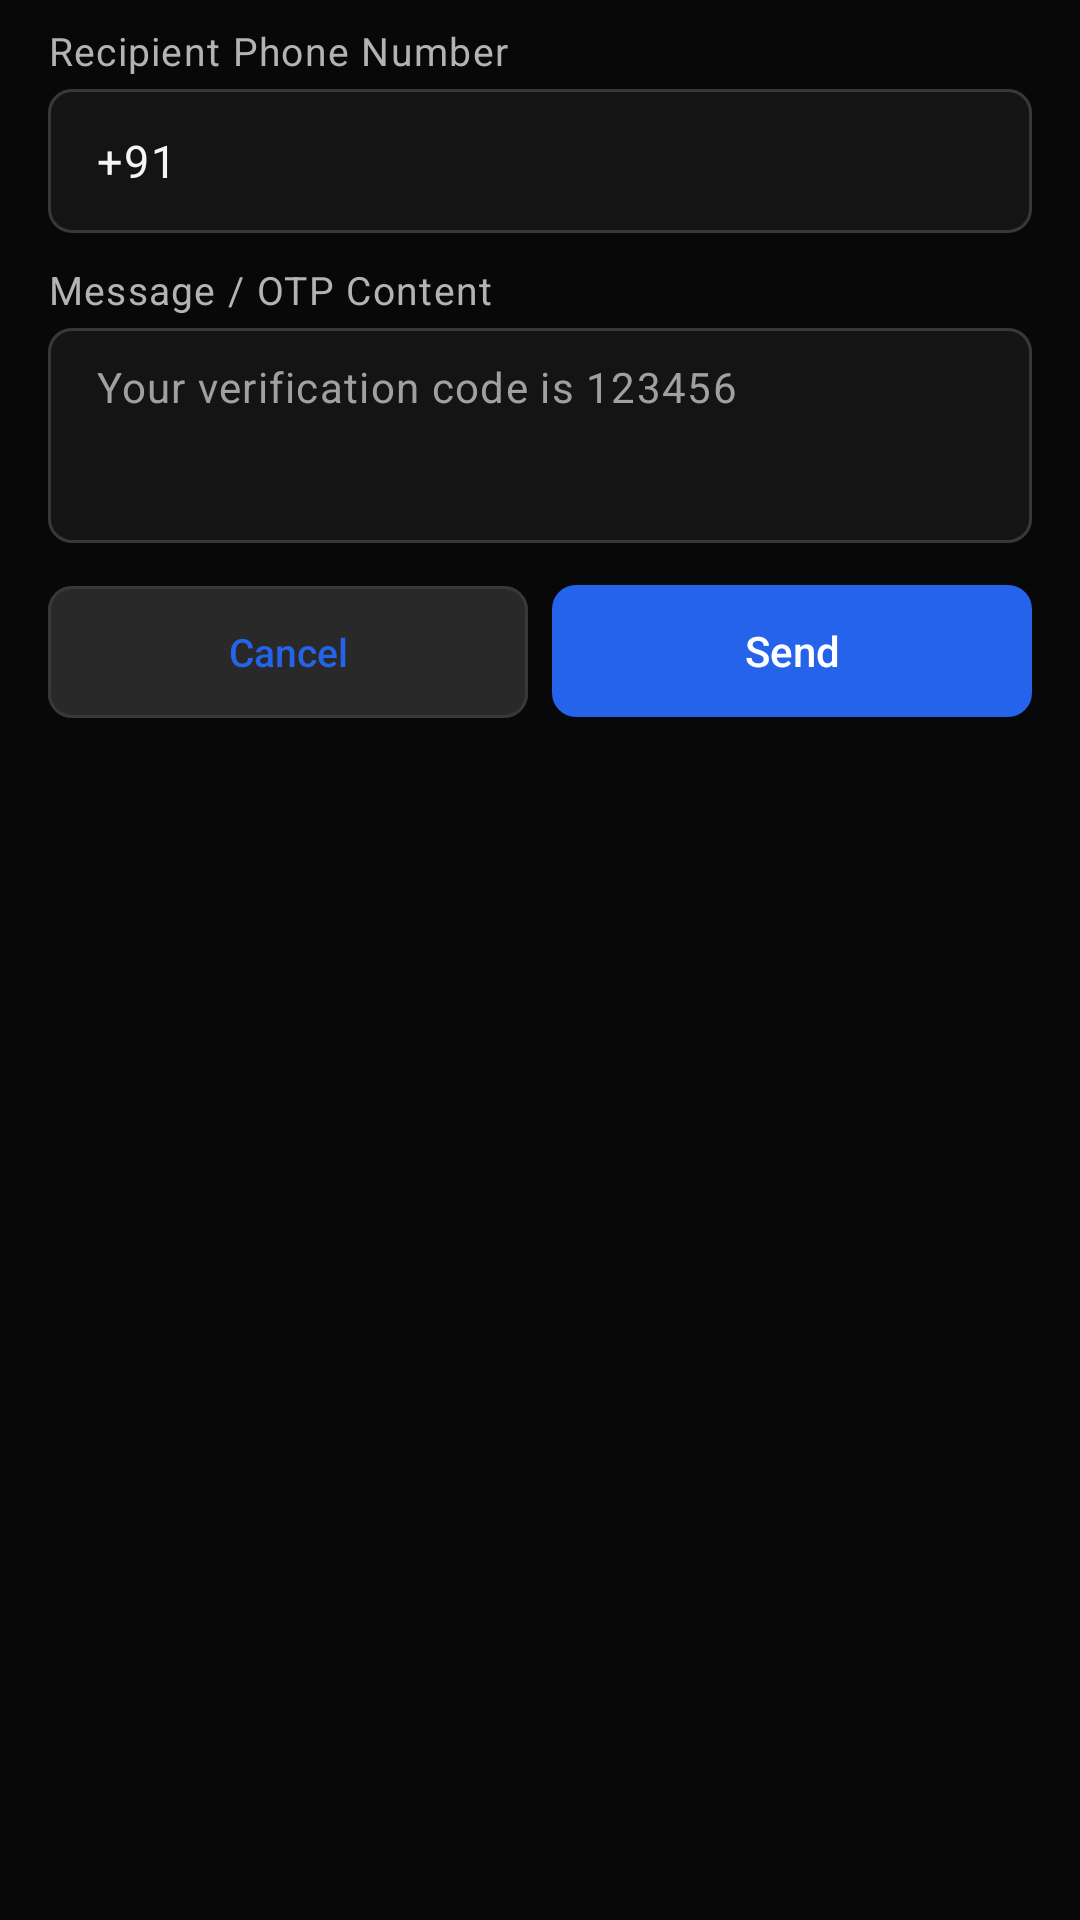

Reconstruct the res/layout file that produces this screen, plus the resources it refers to.
<!-- AndroidManifest.xml: application theme Theme.Sms -->
<!-- res/layout/dialog_send_sms.xml -->
<?xml version="1.0" encoding="utf-8"?>
<ScrollView xmlns:android="http://schemas.android.com/apk/res/android"
    xmlns:app="http://schemas.android.com/apk/res-auto"
    android:layout_width="match_parent"
    android:layout_height="wrap_content"
    android:fillViewport="true">

    <LinearLayout
        android:layout_width="match_parent"
        android:layout_height="wrap_content"
        android:orientation="vertical"
        android:paddingHorizontal="@dimen/space_16"
        android:paddingTop="@dimen/space_8"
        android:paddingBottom="@dimen/space_16">

        <TextView
            android:layout_width="wrap_content"
            android:layout_height="wrap_content"
            android:layout_marginBottom="@dimen/space_4"
            android:text="Recipient Phone Number"
            android:textAppearance="@style/TextAppearance.App.BodySecondary" />

        <com.google.android.material.textfield.TextInputLayout
            android:id="@+id/phoneInputLayout"
            style="@style/Widget.App.TextInputLayout"
            android:layout_width="match_parent"
            android:layout_height="wrap_content"
            android:layout_marginBottom="@dimen/space_10"
            app:hintEnabled="false">

            <com.google.android.material.textfield.TextInputEditText
                android:id="@+id/phoneEditText"
                android:layout_width="match_parent"
                android:layout_height="wrap_content"
                android:minHeight="@dimen/input_min_height"
                android:hint="+918114963709"
                android:inputType="phone"
                android:maxLines="1"
                android:paddingVertical="10dp"
                android:text="+91"
                android:textColor="@color/text_primary"
                android:textColorHint="@color/text_placeholder"
                android:textSize="15sp" />

        </com.google.android.material.textfield.TextInputLayout>

        <TextView
            android:layout_width="wrap_content"
            android:layout_height="wrap_content"
            android:layout_marginBottom="@dimen/space_4"
            android:text="Message / OTP Content"
            android:textAppearance="@style/TextAppearance.App.BodySecondary" />

        <com.google.android.material.textfield.TextInputLayout
            android:id="@+id/messageInputLayout"
            style="@style/Widget.App.TextInputLayout"
            android:layout_width="match_parent"
            android:layout_height="wrap_content"
            android:layout_marginBottom="@dimen/space_12"
            app:hintEnabled="false">

            <com.google.android.material.textfield.TextInputEditText
                android:id="@+id/messageEditText"
                android:layout_width="match_parent"
                android:layout_height="wrap_content"
                android:gravity="top|start"
                android:hint="Your verification code is 123456"
                android:inputType="textMultiLine|textCapSentences"
                android:maxLines="6"
                android:minLines="3"
                android:paddingVertical="10dp"
                android:textColor="@color/text_primary"
                android:textColorHint="@color/text_placeholder"
                android:textSize="14sp" />

        </com.google.android.material.textfield.TextInputLayout>

        
        <LinearLayout
            android:layout_width="match_parent"
            android:layout_height="wrap_content"
            android:orientation="horizontal">

            <com.google.android.material.button.MaterialButton
                android:id="@+id/btnCancelSendSms"
                style="@style/Widget.App.Button.Secondary"
                android:layout_width="0dp"
                android:layout_height="wrap_content"
                android:layout_marginEnd="@dimen/space_4"
                android:layout_weight="1"
                android:text="Cancel" />

            <com.google.android.material.button.MaterialButton
                android:id="@+id/btnConfirmSendSms"
                style="@style/Widget.App.Button.Primary"
                android:layout_width="0dp"
                android:layout_height="wrap_content"
                android:layout_marginStart="@dimen/space_4"
                android:layout_weight="1"
                android:text="Send"
                app:icon="@drawable/ic_send"
                app:iconGravity="textStart" />

        </LinearLayout>

    </LinearLayout>

</ScrollView>
<!-- resources referenced by this layout -->
<resources>
  <color name="text_placeholder">#A0A0A0</color>
  <color name="text_primary">#F5F5F5</color>
  <dimen name="input_min_height">48dp</dimen>
  <dimen name="space_10">10dp</dimen>
  <dimen name="space_12">12dp</dimen>
  <dimen name="space_16">16dp</dimen>
  <dimen name="space_4">4dp</dimen>
  <dimen name="space_8">8dp</dimen>
  <style name="TextAppearance.App.BodySecondary" parent="TextAppearance.Material3.BodySmall">
          <item name="android:textSize">13sp</item>
          <item name="android:textColor">@color/text_secondary</item>
          <item name="android:lineSpacingMultiplier">1.3</item>
      </style>
  <style name="Theme.Sms" parent="Base.Theme.Sms" />
  <color name="text_secondary">#B3B3B3</color>
  <dimen name="button_min_height">48dp</dimen>
  <dimen name="radius_button">8dp</dimen>
  <dimen name="icon_standard">18dp</dimen>
  <color name="border_default">#383838</color>
  <dimen name="stroke_width_default">1dp</dimen>
  <color name="bg_input">#141414</color>
  <color name="accent_error">#EF4444</color>
  <dimen name="radius_input">8dp</dimen>
  <color name="accent_link">#60A5FA</color>
  <color name="text_muted">#949494</color>
  <color name="accent_error_text">#F87171</color>
  <color name="accent_primary">#2563EB</color>
  <color name="accent_on_primary">#FFFFFF</color>
  <color name="bg_elevated">#292929</color>
  <color name="bg_app">#080808</color>
  <color name="bg_card">#1E1E1E</color>
  <color name="bg_dialog">#242424</color>
  <color name="divider_subtle">#333333</color>
  <color name="bg_header">#121212</color>
  <style name="ShapeAppearance.App.Dialog" parent="ShapeAppearance.Material3.MediumComponent">
          <item name="cornerFamily">rounded</item>
          <item name="cornerSize">@dimen/radius_dialog</item>
      </style>
  <style name="Widget.App.Dialog.Title" parent="MaterialAlertDialog.Material3.Title.Text">
          <item name="android:textSize">18sp</item>
          <item name="android:fontFamily">sans-serif-medium</item>
          <item name="android:textStyle">bold</item>
          <item name="android:textColor">@color/text_primary</item>
      </style>
  <style name="Widget.App.Dialog.Body" parent="MaterialAlertDialog.Material3.Body.Text">
          <item name="android:textSize">14sp</item>
          <item name="android:textColor">@color/text_secondary</item>
          <item name="android:lineSpacingMultiplier">1.3</item>
      </style>
  <style name="Widget.App.Button.DialogPositive" parent="Widget.Material3.Button.TextButton.Dialog">
          <item name="android:textColor">@color/accent_link</item>
          <item name="android:textSize">14sp</item>
          <item name="android:fontFamily">sans-serif-medium</item>
          <item name="android:textAllCaps">false</item>
          <item name="android:minHeight">@dimen/button_min_height</item>
      </style>
  <style name="Widget.App.Button.DialogNegative" parent="Widget.Material3.Button.TextButton.Dialog">
          <item name="android:textColor">@color/text_secondary</item>
          <item name="android:textSize">14sp</item>
          <item name="android:fontFamily">sans-serif-medium</item>
          <item name="android:textAllCaps">false</item>
          <item name="android:minHeight">@dimen/button_min_height</item>
      </style>
  <style name="Widget.App.Button.DialogNeutral" parent="Widget.Material3.Button.TextButton.Dialog">
          <item name="android:textColor">@color/accent_link</item>
          <item name="android:textSize">14sp</item>
          <item name="android:fontFamily">sans-serif-medium</item>
          <item name="android:textAllCaps">false</item>
          <item name="android:minHeight">@dimen/button_min_height</item>
      </style>
  <dimen name="radius_dialog">14dp</dimen>
</resources>
